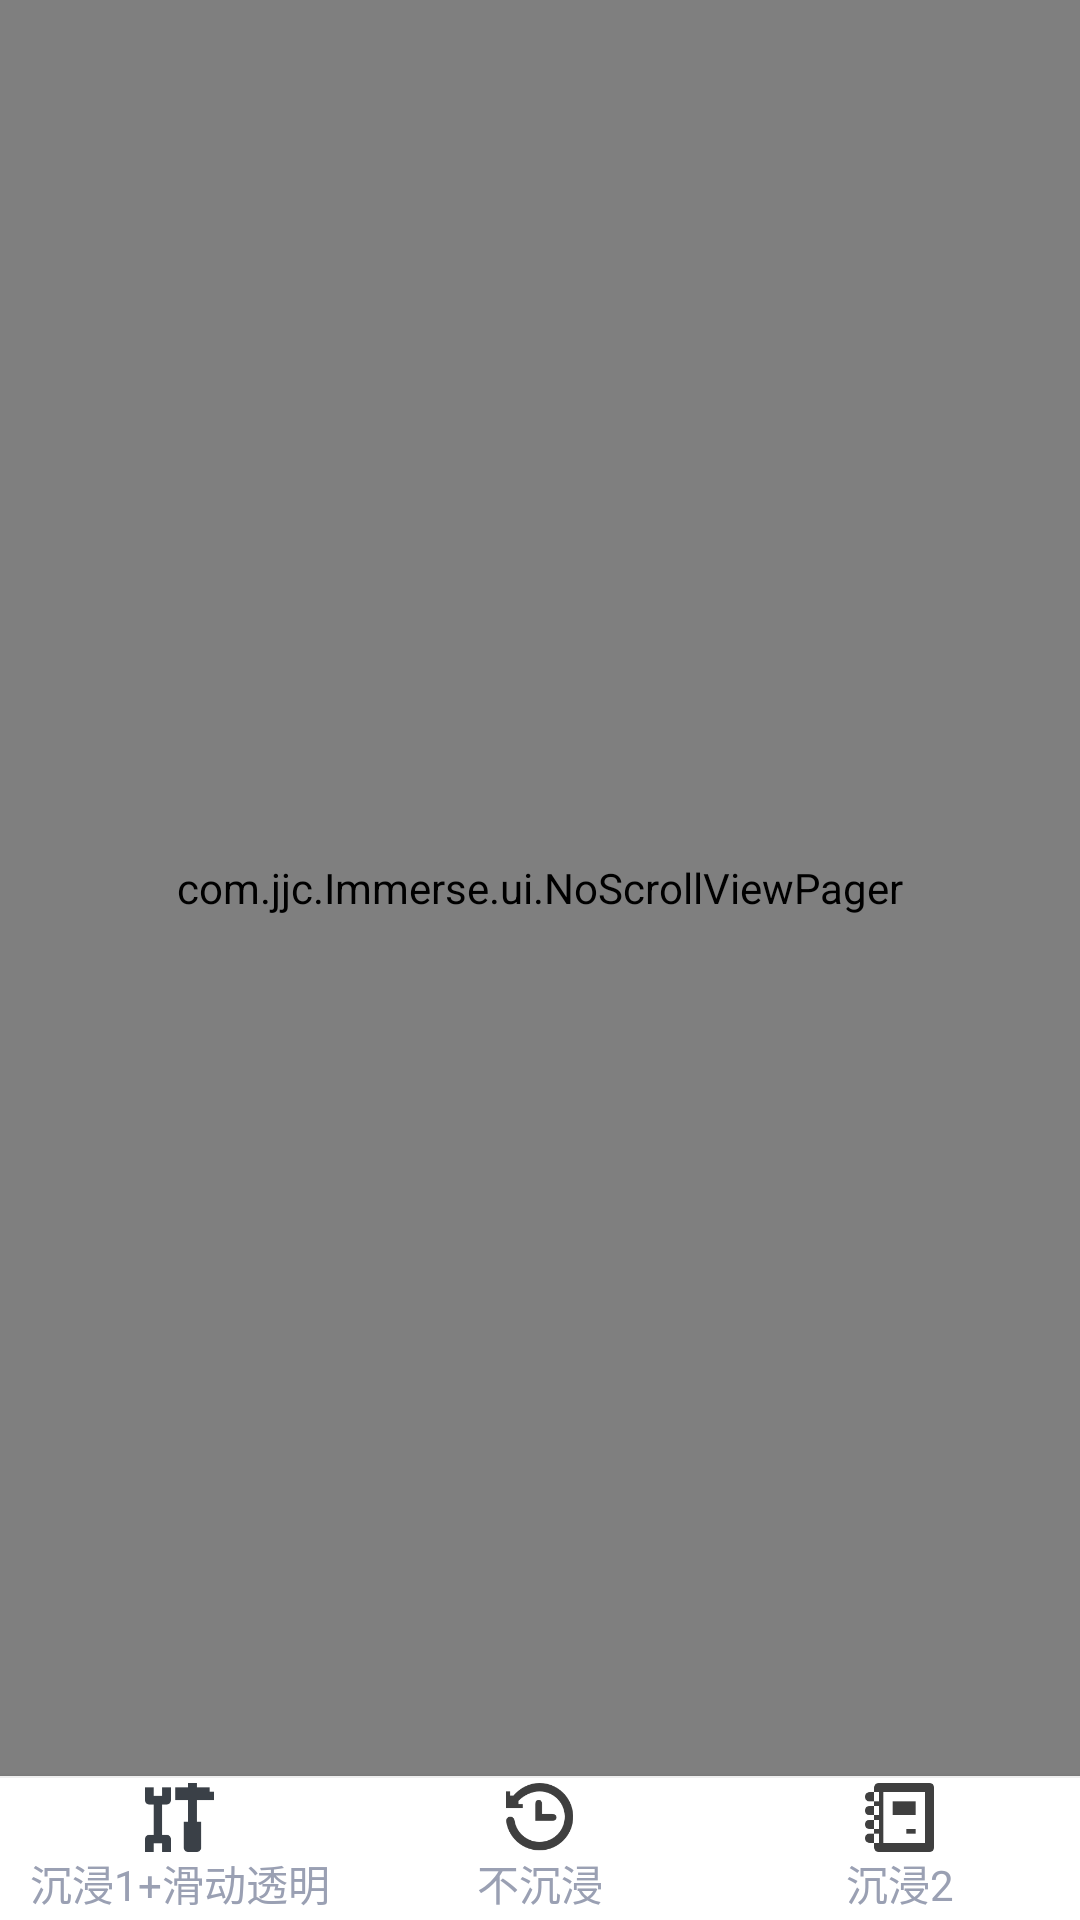

Android layout source for this screen:
<!-- AndroidManifest.xml: application theme AppTheme -->
<!-- res/layout/content_main.xml -->
<?xml version="1.0" encoding="utf-8"?>
<RelativeLayout xmlns:android="http://schemas.android.com/apk/res/android"
    xmlns:app="http://schemas.android.com/apk/res-auto"
    xmlns:tools="http://schemas.android.com/tools"
    android:id="@+id/content_main"
    android:layout_width="match_parent"
    android:layout_height="match_parent"
    tools:context="com.jjc.Immerse.MainActivity"
    tools:showIn="@layout/activity_main">
    <LinearLayout
        android:layout_width="match_parent"
        android:layout_height="match_parent"
        android:orientation="vertical">

        
        <com.jjc.Immerse.ui.NoScrollViewPager
            android:id="@+id/vp_main"
            android:layout_width="match_parent"
            android:layout_height="match_parent"
            android:layout_weight="1" />

        <include layout="@layout/layout_main_menu" />
    </LinearLayout>
    <LinearLayout
        android:id="@+id/ll_app_bar"
        android:layout_width="match_parent"
        android:layout_height="@dimen/status_and_toolbar_height"
        android:orientation="vertical"
        android:visibility="visible">

        <View
            android:id="@+id/v_status_bar"
            android:layout_width="match_parent"
            android:background="@color/tran"
            android:layout_height="21dp" />

        <RelativeLayout
            android:id="@+id/rl_tool_bar"
            android:layout_width="match_parent"
            android:background="@color/tran"
            android:layout_height="48dp">

            <TextView
                android:id="@+id/tv_title"
                android:layout_width="wrap_content"
                android:layout_height="wrap_content"
                android:layout_centerInParent="true"
                android:textColor="#fff"

                android:textSize="16sp" />
        </RelativeLayout>
    </LinearLayout>

</RelativeLayout>
<!-- res/layout/activity_main.xml (included above) -->
<?xml version="1.0" encoding="utf-8"?>
<android.support.v4.widget.DrawerLayout xmlns:android="http://schemas.android.com/apk/res/android"
    xmlns:app="http://schemas.android.com/apk/res-auto"
    xmlns:tools="http://schemas.android.com/tools"
    android:id="@+id/drawer_layout"
    android:layout_width="match_parent"
    android:layout_height="match_parent"
    android:fitsSystemWindows="false"
    tools:openDrawer="start">

    <include
        layout="@layout/content_main"
        android:layout_width="match_parent"
        android:layout_height="match_parent" />

    <android.support.design.widget.NavigationView
        android:id="@+id/nav_view"
        android:layout_width="wrap_content"
        android:layout_height="match_parent"
        android:layout_gravity="start"
        android:fitsSystemWindows="false"
        app:headerLayout="@layout/nav_header_main"
        app:menu="@menu/activity_main_drawer" />

</android.support.v4.widget.DrawerLayout>
<!-- res/layout/layout_main_menu.xml (included above) -->
<?xml version="1.0" encoding="utf-8"?>
<LinearLayout xmlns:android="http://schemas.android.com/apk/res/android"
    xmlns:tools="http://schemas.android.com/tools"
    android:layout_width="match_parent"
    android:layout_height="48dp"
    android:background="#efefef"
    android:orientation="horizontal"
    android:paddingTop="0.5dp"
    android:elevation="3dp"
    android:layout_gravity="bottom"
    tools:showIn="@layout/content_main">

    <LinearLayout
        android:id="@+id/ll_main_status_and_scroll"
        style="@style/MainMenuLinearStyle">

        <ImageView
            android:id="@+id/iv_main_status_and_scroll"
            style="@style/MainMenuImageStyle"
            android:src="@mipmap/my_server" />

        <TextView
            android:id="@+id/tv_main_status_and_scroll"
            style="@style/MainMenuTextStyle"
            android:text="沉浸1+滑动透明" />
    </LinearLayout>

    <LinearLayout
        android:id="@+id/ll_main_no_status"
        style="@style/MainMenuLinearStyle">

        <ImageView
            android:id="@+id/iv_main_no_status"
            style="@style/MainMenuImageStyle"
            android:src="@mipmap/my_yuyeu" />

        <TextView
            android:id="@+id/tv_main_no_status"
            style="@style/MainMenuTextStyle"
            android:text="不沉浸" />
    </LinearLayout>

    <LinearLayout
        android:id="@+id/ll_main_status"
        style="@style/MainMenuLinearStyle">

        <ImageView
            android:id="@+id/iv_main_status"
            style="@style/MainMenuImageStyle"
            android:src="@mipmap/order_center" />

        <TextView
            android:id="@+id/tv_main_status_"
            style="@style/MainMenuTextStyle"
            android:text="沉浸2" />
    </LinearLayout>


</LinearLayout>
<!-- resources referenced by this layout -->
<resources>
  <dimen name="status_and_toolbar_height">69dp</dimen>
  <!-- mipmap my_server: png bitmap (mipmap-xxhdpi, 1475 bytes) -->
  <!-- mipmap my_yuyeu: png bitmap (mipmap-xxhdpi, 4804 bytes) -->
  <!-- mipmap order_center: png bitmap (mipmap-xxhdpi, 1333 bytes) -->
  <style name="MainMenuImageStyle">
          <item name="android:layout_width">23dp</item>
          <item name="android:layout_height">23dp</item>
      </style>
  <style name="MainMenuLinearStyle">
          <item name="android:layout_width">0dp</item>
          <item name="android:layout_height">match_parent</item>
          <item name="android:layout_weight">1</item>
          <item name="android:orientation">vertical</item>
          <item name="android:gravity">center</item>
          <item name="android:background">#fff</item>
      </style>
  <style name="MainMenuTextStyle">
          <item name="android:layout_width">wrap_content</item>
          <item name="android:layout_height">wrap_content</item>
          <item name="android:textSize">14sp</item>
          <item name="android:textColor">@drawable/menu_main_text</item>
      </style>
  <style name="AppTheme" parent="Theme.AppCompat.Light.DarkActionBar">
          
          <item name="colorPrimary">@color/colorPrimary</item>
          <item name="colorPrimaryDark">@color/colorPrimaryDark</item>
          <item name="colorAccent">@color/colorAccent</item>
      </style>
  <!-- drawable menu_main_text (drawable) -->
  <?xml version="1.0" encoding="utf-8"?>
  <selector xmlns:android="http://schemas.android.com/apk/res/android">
  <item android:state_selected="true" android:color="@color/colorPrimary"/>
  <item android:state_selected="false" android:color="#9aa0b3"/>
  </selector>
  <!-- not gathered from this repository: default colours our renderer supplied (Android Studio template values) -->
  <color name="colorPrimary">#FF6200EE</color>
  <color name="colorPrimaryDark">#FF3700B3</color>
  <color name="colorAccent">#FF03DAC5</color>
</resources>
